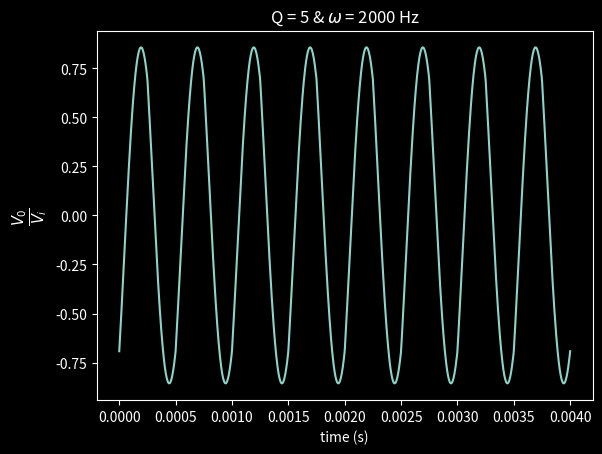

The matplotlib source for this figure:
import numpy as np
import matplotlib.pyplot as plt
plt.style.use('dark_background')

def amp(Q, w):
    wo = 2 * np.pi * 1800.
    return 1 / np.sqrt(1 + (Q ** 2) * ((w / wo) - (wo / w)) ** 2)


def phase(Q, w):
    wo = 2 * np.pi * 1800.
    return np.arctan(Q * ((wo / w) - (w / wo)))


def output(Q, N, w, time):  
    w = 2 * np.pi * w
    sig = np.zeros_like(time)
    for i in range(len(time)):
      k = 2* np.array(range(N)) + 1
      sig[i] = np.sum(amp(Q, k * w) * (4 / (k * np.pi)) * np.sin(w * k * time[i] + phase(Q, k * w)))
    return sig
#wish I could vectorise more

f = [2000, 1800, 1600, 900, 450, 200]
qf = [5, 1]
a, b = 0, 0
t = np.linspace(0, 8/f[b], 1000)  
output = output(qf[a], 1000, f[b], t)
plt.title(f"Q = {qf[a]} & $\omega$ = {f[b]} Hz")
plt.xlabel('time (s)')
plt.ylabel(r'$\frac{{V_0}}{{V_i}}$', fontsize = 15)

plt.plot(t, output)
plt.show()